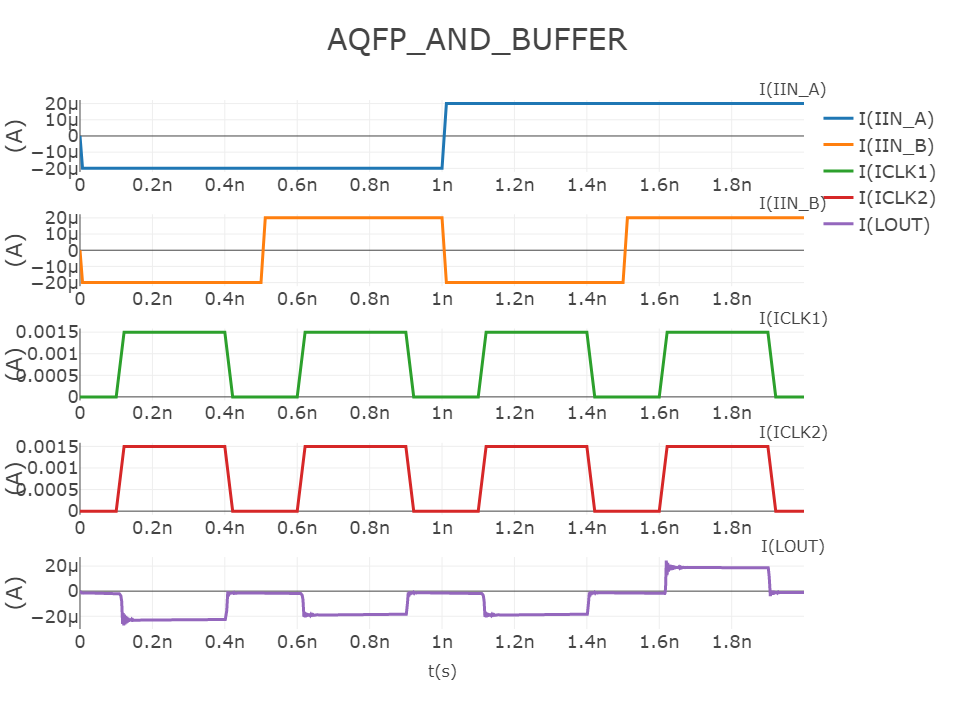

The data file committed next to this chart (first rows):
time, I(IIN_A), I(IIN_B), I(ICLK1), I(ICLK2), I(LOUT)
0.000000e+00, 0.000000e+00, 0.000000e+00, 0.000000e+00, 0.000000e+00, 0.000000e+00
2.500000e-13, -1.000000e-06, -1.000000e-06, 0.000000e+00, 0.000000e+00, -2.826666e-08
5.000000e-13, -2.000000e-06, -2.000000e-06, 0.000000e+00, 0.000000e+00, -7.556655e-08
7.500000e-13, -3.000000e-06, -3.000000e-06, 0.000000e+00, 0.000000e+00, -1.474828e-07
1.000000e-12, -4.000000e-06, -4.000000e-06, 0.000000e+00, 0.000000e+00, -2.427241e-07
1.250000e-12, -5.000000e-06, -5.000000e-06, 0.000000e+00, 0.000000e+00, -3.535566e-07
1.500000e-12, -6.000000e-06, -6.000000e-06, 0.000000e+00, 0.000000e+00, -4.684013e-07
1.750000e-12, -7.000000e-06, -7.000000e-06, 0.000000e+00, 0.000000e+00, -5.754850e-07
2.000000e-12, -8.000000e-06, -8.000000e-06, 0.000000e+00, 0.000000e+00, -6.662973e-07
2.250000e-12, -9.000000e-06, -9.000000e-06, 0.000000e+00, 0.000000e+00, -7.378190e-07
2.500000e-12, -1.000000e-05, -1.000000e-05, 0.000000e+00, 0.000000e+00, -7.929544e-07
2.750000e-12, -1.100000e-05, -1.100000e-05, 0.000000e+00, 0.000000e+00, -8.391859e-07
3.000000e-12, -1.200000e-05, -1.200000e-05, 0.000000e+00, 0.000000e+00, -8.859942e-07
3.250000e-12, -1.300000e-05, -1.300000e-05, 0.000000e+00, 0.000000e+00, -9.419067e-07
3.500000e-12, -1.400000e-05, -1.400000e-05, 0.000000e+00, 0.000000e+00, -1.012075e-06
3.750000e-12, -1.500000e-05, -1.500000e-05, 0.000000e+00, 0.000000e+00, -1.097047e-06
4.000000e-12, -1.600000e-05, -1.600000e-05, 0.000000e+00, 0.000000e+00, -1.192997e-06
4.250000e-12, -1.700000e-05, -1.700000e-05, 0.000000e+00, 0.000000e+00, -1.293218e-06
4.500000e-12, -1.800000e-05, -1.800000e-05, 0.000000e+00, 0.000000e+00, -1.390328e-06
4.750000e-12, -1.900000e-05, -1.900000e-05, 0.000000e+00, 0.000000e+00, -1.478486e-06
5.000000e-12, -2.000000e-05, -2.000000e-05, 0.000000e+00, 0.000000e+00, -1.554965e-06
5.250000e-12, -2.000000e-05, -2.000000e-05, 0.000000e+00, 0.000000e+00, -1.592414e-06
5.500000e-12, -2.000000e-05, -2.000000e-05, 0.000000e+00, 0.000000e+00, -1.604016e-06
5.750000e-12, -2.000000e-05, -2.000000e-05, 0.000000e+00, 0.000000e+00, -1.589757e-06
6.000000e-12, -2.000000e-05, -2.000000e-05, 0.000000e+00, 0.000000e+00, -1.556353e-06
6.250000e-12, -2.000000e-05, -2.000000e-05, 0.000000e+00, 0.000000e+00, -1.515262e-06
6.500000e-12, -2.000000e-05, -2.000000e-05, 0.000000e+00, 0.000000e+00, -1.479163e-06
6.750000e-12, -2.000000e-05, -2.000000e-05, 0.000000e+00, 0.000000e+00, -1.458224e-06
7.000000e-12, -2.000000e-05, -2.000000e-05, 0.000000e+00, 0.000000e+00, -1.457359e-06
7.250000e-12, -2.000000e-05, -2.000000e-05, 0.000000e+00, 0.000000e+00, -1.475218e-06
7.500000e-12, -2.000000e-05, -2.000000e-05, 0.000000e+00, 0.000000e+00, -1.505091e-06
7.750000e-12, -2.000000e-05, -2.000000e-05, 0.000000e+00, 0.000000e+00, -1.537303e-06
8.000000e-12, -2.000000e-05, -2.000000e-05, 0.000000e+00, 0.000000e+00, -1.562279e-06
8.250000e-12, -2.000000e-05, -2.000000e-05, 0.000000e+00, 0.000000e+00, -1.573328e-06
8.500000e-12, -2.000000e-05, -2.000000e-05, 0.000000e+00, 0.000000e+00, -1.568362e-06
8.750000e-12, -2.000000e-05, -2.000000e-05, 0.000000e+00, 0.000000e+00, -1.550128e-06
9.000000e-12, -2.000000e-05, -2.000000e-05, 0.000000e+00, 0.000000e+00, -1.525011e-06
9.250000e-12, -2.000000e-05, -2.000000e-05, 0.000000e+00, 0.000000e+00, -1.500875e-06
9.500000e-12, -2.000000e-05, -2.000000e-05, 0.000000e+00, 0.000000e+00, -1.484656e-06
9.750000e-12, -2.000000e-05, -2.000000e-05, 0.000000e+00, 0.000000e+00, -1.480416e-06
1.000000e-11, -2.000000e-05, -2.000000e-05, 0.000000e+00, 0.000000e+00, -1.488401e-06
1.025000e-11, -2.000000e-05, -2.000000e-05, 0.000000e+00, 0.000000e+00, -1.505285e-06
1.050000e-11, -2.000000e-05, -2.000000e-05, 0.000000e+00, 0.000000e+00, -1.525437e-06
1.075000e-11, -2.000000e-05, -2.000000e-05, 0.000000e+00, 0.000000e+00, -1.542743e-06
1.100000e-11, -2.000000e-05, -2.000000e-05, 0.000000e+00, 0.000000e+00, -1.552426e-06
1.125000e-11, -2.000000e-05, -2.000000e-05, 0.000000e+00, 0.000000e+00, -1.552313e-06
1.150000e-11, -2.000000e-05, -2.000000e-05, 0.000000e+00, 0.000000e+00, -1.543253e-06
1.175000e-11, -2.000000e-05, -2.000000e-05, 0.000000e+00, 0.000000e+00, -1.528609e-06
1.200000e-11, -2.000000e-05, -2.000000e-05, 0.000000e+00, 0.000000e+00, -1.513081e-06
1.225000e-11, -2.000000e-05, -2.000000e-05, 0.000000e+00, 0.000000e+00, -1.501231e-06
1.250000e-11, -2.000000e-05, -2.000000e-05, 0.000000e+00, 0.000000e+00, -1.496173e-06
1.275000e-11, -2.000000e-05, -2.000000e-05, 0.000000e+00, 0.000000e+00, -1.498800e-06
1.300000e-11, -2.000000e-05, -2.000000e-05, 0.000000e+00, 0.000000e+00, -1.507712e-06
1.325000e-11, -2.000000e-05, -2.000000e-05, 0.000000e+00, 0.000000e+00, -1.519811e-06
1.350000e-11, -2.000000e-05, -2.000000e-05, 0.000000e+00, 0.000000e+00, -1.531345e-06
1.375000e-11, -2.000000e-05, -2.000000e-05, 0.000000e+00, 0.000000e+00, -1.539039e-06
1.400000e-11, -2.000000e-05, -2.000000e-05, 0.000000e+00, 0.000000e+00, -1.541000e-06
1.425000e-11, -2.000000e-05, -2.000000e-05, 0.000000e+00, 0.000000e+00, -1.537144e-06
1.450000e-11, -2.000000e-05, -2.000000e-05, 0.000000e+00, 0.000000e+00, -1.529068e-06
1.475000e-11, -2.000000e-05, -2.000000e-05, 0.000000e+00, 0.000000e+00, -1.519446e-06
... 7,940 more rows
